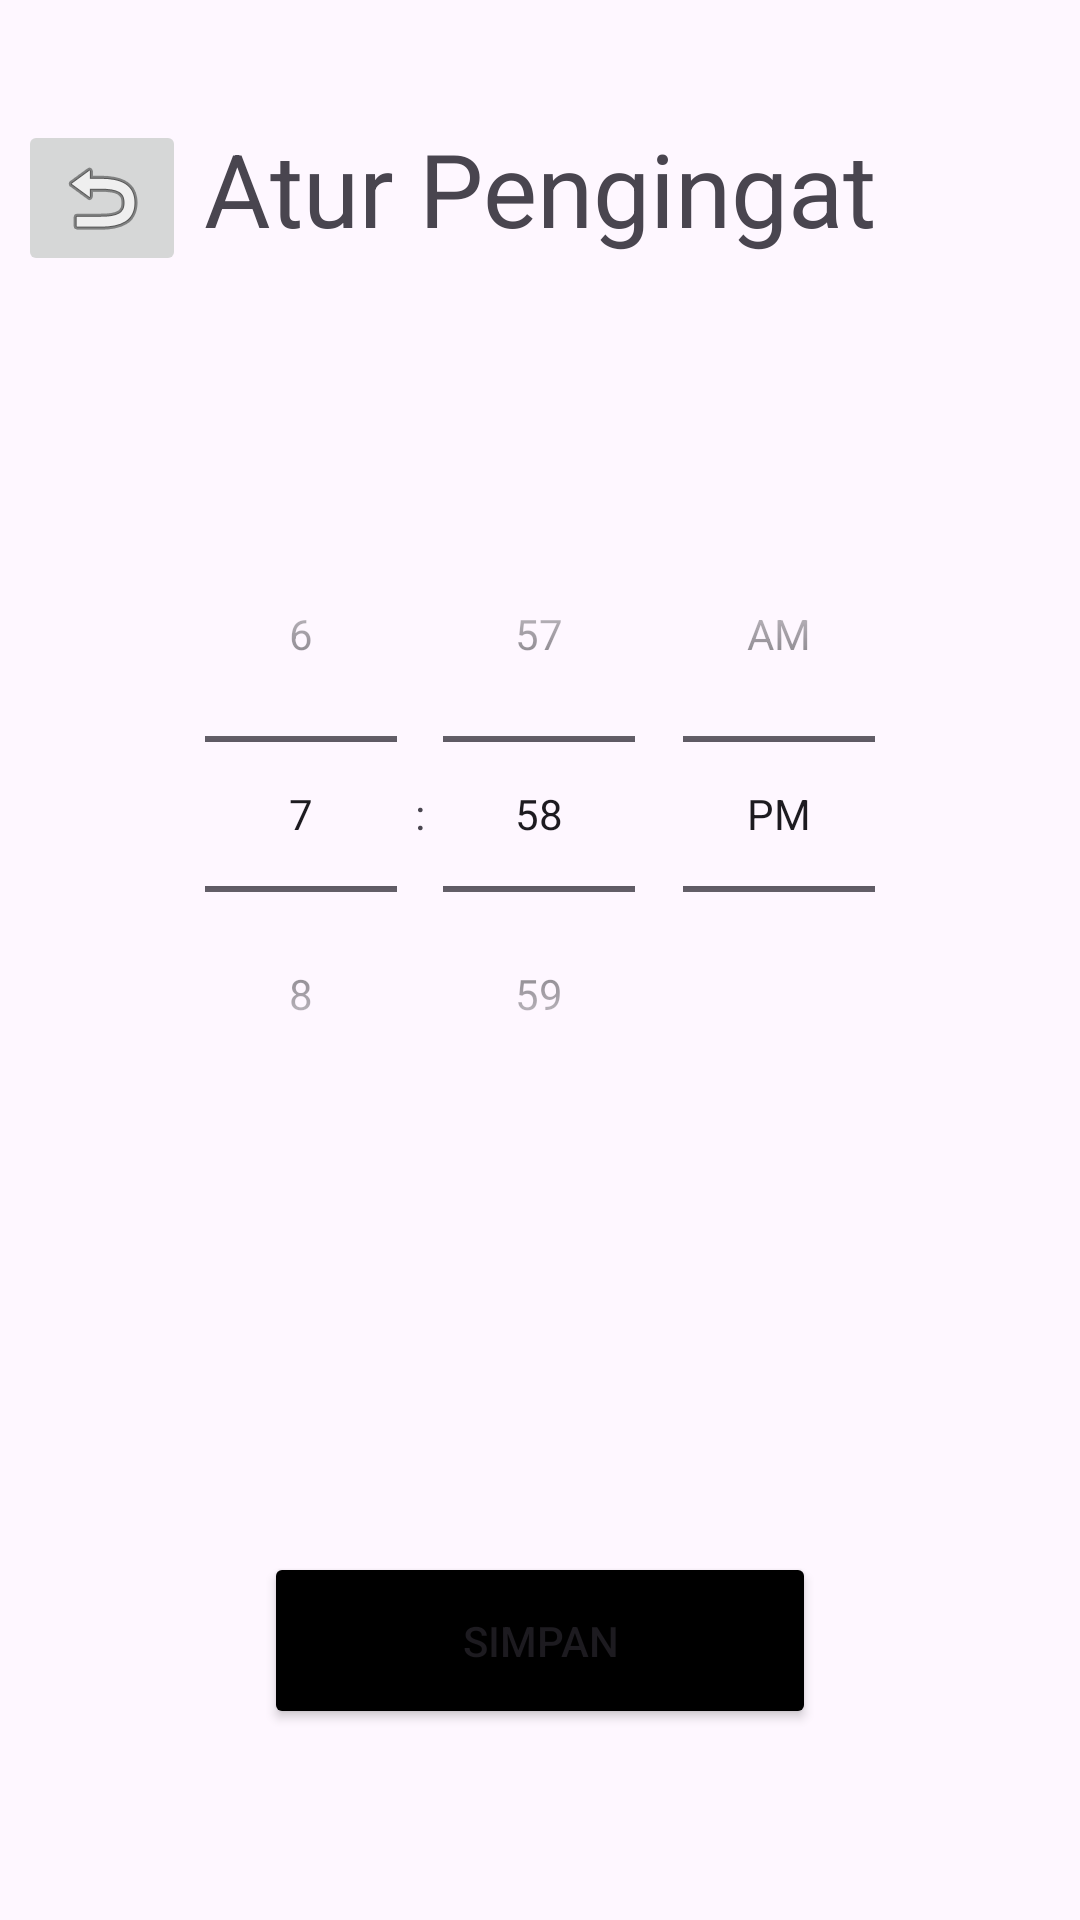

Here is an Android app screen rendered from its layout file. Give the layout XML and the strings, colors and styles it references.
<!-- AndroidManifest.xml: application theme Theme.MINUM -->
<!-- res/layout/fragment_add_pengingat.xml -->
<?xml version="1.0" encoding="utf-8"?>
<androidx.constraintlayout.widget.ConstraintLayout xmlns:android="http://schemas.android.com/apk/res/android"
    xmlns:app="http://schemas.android.com/apk/res-auto"
    xmlns:tools="http://schemas.android.com/tools"
    android:id="@+id/frag_add"
    android:layout_width="match_parent"
    android:layout_height="match_parent"
    tools:context=".AddPengingatFragment">

    <TextView
        android:id="@+id/tvAturPengingat"
        android:layout_width="wrap_content"
        android:layout_height="wrap_content"
        android:layout_marginTop="40dp"
        android:text="Atur Pengingat"
        android:textSize="34sp"
        app:layout_constraintEnd_toEndOf="parent"
        app:layout_constraintHorizontal_bias="0.5"
        app:layout_constraintStart_toEndOf="@+id/btRevert"
        app:layout_constraintStart_toStartOf="parent"
        app:layout_constraintTop_toTopOf="parent" />

    <TimePicker
        android:id="@+id/timePicker"
        android:layout_width="match_parent"
        android:layout_height="wrap_content"
        android:layout_marginTop="80dp"
        android:timePickerMode="spinner"
        app:layout_constraintEnd_toEndOf="parent"
        app:layout_constraintHorizontal_bias="0.0"
        app:layout_constraintStart_toStartOf="parent"
        app:layout_constraintTop_toBottomOf="@+id/tvAturPengingat" />

    <Button
        android:id="@+id/btSimpan"
        android:layout_width="184dp"
        android:layout_height="59dp"
        android:layout_marginTop="76dp"
        android:backgroundTint="#000000"
        android:text="Simpan"
        android:textColorLink="#37407A"
        app:layout_constraintBottom_toBottomOf="parent"
        app:layout_constraintEnd_toEndOf="parent"
        app:layout_constraintStart_toStartOf="parent"
        app:layout_constraintTop_toBottomOf="@+id/timePicker" />

    <ImageButton
        android:id="@+id/btRevert"
        android:layout_width="wrap_content"
        android:layout_height="wrap_content"
        android:layout_marginTop="40dp"
        android:src="@android:drawable/ic_menu_revert"
        app:layout_constraintEnd_toStartOf="@+id/tvAturPengingat"
        app:layout_constraintHorizontal_bias="0.5"
        app:layout_constraintStart_toStartOf="parent"
        app:layout_constraintTop_toTopOf="parent" />

</androidx.constraintlayout.widget.ConstraintLayout>
<!-- resources referenced by this layout -->
<resources>
  <style name="Theme.MINUM" parent="Base.Theme.MINUM" />
  <style name="Base.Theme.MINUM" parent="Theme.Material3.DayNight.NoActionBar">
          
          
      </style>
</resources>
